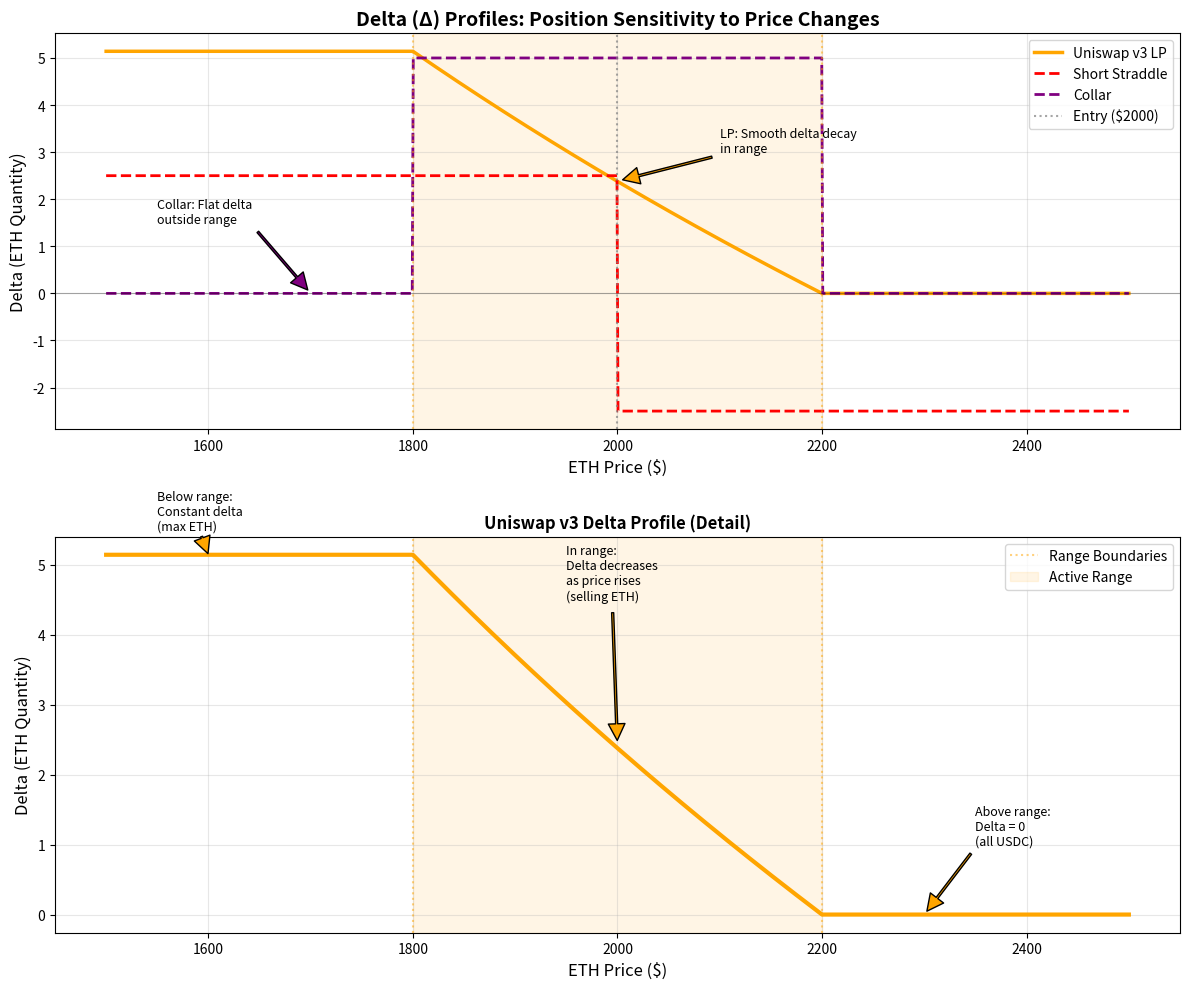

This chart was generated by the following Python code: (Note: this script raises an exception after producing the figure.)
import matplotlib.pyplot as plt
import numpy as np

def uniswap_v3_value(P_current, P_a, P_b, Investment_Value, P_entry):
    """Calculates the value of a Uniswap v3 position"""
    sqrt_Pa = np.sqrt(P_a)
    sqrt_Pb = np.sqrt(P_b)
    sqrt_P_entry = np.sqrt(P_entry)

    if P_entry <= P_a:
        x_init = Investment_Value / P_entry
        y_init = 0
        L = x_init * (sqrt_Pa * sqrt_Pb) / (sqrt_Pb - sqrt_Pa)
    elif P_entry >= P_b:
        x_init = 0
        y_init = Investment_Value
        L = y_init / (sqrt_Pb - sqrt_Pa)
    else:
        L = Investment_Value / ( (sqrt_P_entry - sqrt_Pa) + (1/sqrt_P_entry - 1/sqrt_Pb)*P_entry )

    sqrt_P = np.sqrt(P_current)

    values = []
    for p, sp in zip(P_current, sqrt_P):
        if p <= P_a:
            val = L * ( (sqrt_Pb - sqrt_Pa) / (sqrt_Pa * sqrt_Pb) ) * p
        elif p >= P_b:
            val = L * (sqrt_Pb - sqrt_Pa)
        else:
            val = L * (sp - sqrt_Pa) + L * (1/sp - 1/sqrt_Pb) * p
        values.append(val)

    return np.array(values), L

def uniswap_v3_delta(P_current, P_a, P_b, Investment_Value, P_entry):
    """
    Calculate delta (∂V/∂P) for Uniswap v3 position
    Delta represents the amount of the underlying asset (ETH) held
    """
    sqrt_Pa = np.sqrt(P_a)
    sqrt_Pb = np.sqrt(P_b)
    sqrt_P_entry = np.sqrt(P_entry)

    if P_entry <= P_a:
        L = (Investment_Value / P_entry) * (sqrt_Pa * sqrt_Pb) / (sqrt_Pb - sqrt_Pa)
    elif P_entry >= P_b:
        L = Investment_Value / (sqrt_Pb - sqrt_Pa)
    else:
        L = Investment_Value / ( (sqrt_P_entry - sqrt_Pa) + (1/sqrt_P_entry - 1/sqrt_Pb)*P_entry )

    deltas = []
    for p in P_current:
        if p <= P_a:
            # Below range: delta = x_max (constant)
            delta = L * (sqrt_Pb - sqrt_Pa) / (sqrt_Pa * sqrt_Pb)
        elif p >= P_b:
            # Above range: delta = 0 (no ETH held)
            delta = 0
        else:
            # In range: delta = L * (1/sqrt(P) - 1/sqrt(Pb))
            delta = L * (1/np.sqrt(p) - 1/sqrt_Pb)
        deltas.append(delta)

    return np.array(deltas)

def uniswap_v3_gamma(prices, P_a, P_b, Investment_Value, P_entry):
    """
    Calculate gamma (∂²V/∂P² or ∂Δ/∂P) for Uniswap v3
    Numerical derivative of delta
    """
    delta = uniswap_v3_delta(prices, P_a, P_b, Investment_Value, P_entry)
    gamma = np.gradient(delta, prices)
    return gamma

def short_straddle_delta(prices, strike, investment, entry_price):
    """Delta for short straddle (short put + short call at same strike)"""
    eth_quantity = investment / (2 * entry_price)

    deltas = []
    for p in prices:
        if p < strike:
            # Short put delta: positive (forced to buy ETH if exercised)
            # Increases as we go deeper ITM
            delta = eth_quantity  # Simplified: assuming delta approaches 1 when ITM
        else:
            # Short call delta: negative (forced to sell ETH if exercised)
            delta = -eth_quantity

        deltas.append(delta)

    return np.array(deltas)

def covered_call_delta(prices, strike, investment, entry_price):
    """Delta for covered call (long ETH + short call)"""
    eth_amount = investment / entry_price

    deltas = []
    for p in prices:
        if p < strike:
            # Below strike: just hold ETH, delta = 1 (per ETH)
            delta = eth_amount
        else:
            # Above strike: short call reduces delta
            # Simplified: delta approaches 0 as call goes deep ITM
            delta = 0

        deltas.append(delta)

    return np.array(deltas)

def collar_delta(prices, put_strike, call_strike, investment, entry_price):
    """Delta for collar (long ETH + long put + short call)"""
    eth_amount = investment / entry_price

    deltas = []
    for p in prices:
        if p <= put_strike:
            # Protected by put: delta = 0
            delta = 0
        elif p >= call_strike:
            # Capped by call: delta = 0
            delta = 0
        else:
            # In between: full ETH exposure
            delta = eth_amount

        deltas.append(delta)

    return np.array(deltas)

# ========================================================================
# GRAPH G: Delta Comparison
# ========================================================================
print("Generating Graph G: Delta (Δ) Comparison...")

prices_G = np.linspace(1500, 2500, 1000)
P_a_G = 1800
P_b_G = 2200
P_entry_G = 2000
investment_G = 10000

# Calculate deltas
lp_delta = uniswap_v3_delta(prices_G, P_a_G, P_b_G, investment_G, P_entry_G)
straddle_delta = short_straddle_delta(prices_G, P_entry_G, investment_G, P_entry_G)
collar_delta_vals = collar_delta(prices_G, P_a_G, P_b_G, investment_G, P_entry_G)

fig, (ax1, ax2) = plt.subplots(2, 1, figsize=(12, 10))

# Top plot: Delta profiles
ax1.plot(prices_G, lp_delta, label='Uniswap v3 LP', color='orange', linewidth=2.5)
ax1.plot(prices_G, straddle_delta, label='Short Straddle', linestyle='--', color='red', linewidth=2)
ax1.plot(prices_G, collar_delta_vals, label='Collar', linestyle='--', color='purple', linewidth=2)

ax1.axhline(y=0, color='black', linestyle='-', alpha=0.3, linewidth=0.8)
ax1.axvline(x=P_entry_G, color='gray', linestyle=':', alpha=0.7, label=f'Entry (${P_entry_G})')
ax1.axvline(x=P_a_G, color='orange', linestyle=':', alpha=0.5)
ax1.axvline(x=P_b_G, color='orange', linestyle=':', alpha=0.5)
ax1.axvspan(P_a_G, P_b_G, alpha=0.1, color='orange')

ax1.set_title('Delta (Δ) Profiles: Position Sensitivity to Price Changes', fontsize=14, fontweight='bold')
ax1.set_xlabel('ETH Price ($)', fontsize=12)
ax1.set_ylabel('Delta (ETH Quantity)', fontsize=12)
ax1.legend(fontsize=10)
ax1.grid(True, alpha=0.3)

ax1.annotate('LP: Smooth delta decay\nin range',
             xy=(2000, lp_delta[np.argmin(np.abs(prices_G - 2000))]),
             xytext=(2100, 3),
             arrowprops=dict(facecolor='orange', shrink=0.05, width=1.5),
             fontsize=9)

ax1.annotate('Collar: Flat delta\noutside range',
             xy=(1700, 0),
             xytext=(1550, 1.5),
             arrowprops=dict(facecolor='purple', shrink=0.05, width=1.5),
             fontsize=9)

# Bottom plot: Zoom into LP delta
ax2.plot(prices_G, lp_delta, color='orange', linewidth=3)
ax2.axvline(x=P_a_G, color='orange', linestyle=':', alpha=0.5, label='Range Boundaries')
ax2.axvline(x=P_b_G, color='orange', linestyle=':', alpha=0.5)
ax2.axvspan(P_a_G, P_b_G, alpha=0.1, color='orange', label='Active Range')

ax2.set_title('Uniswap v3 Delta Profile (Detail)', fontsize=12, fontweight='bold')
ax2.set_xlabel('ETH Price ($)', fontsize=12)
ax2.set_ylabel('Delta (ETH Quantity)', fontsize=12)
ax2.legend(fontsize=10)
ax2.grid(True, alpha=0.3)

ax2.annotate('Below range:\nConstant delta\n(max ETH)',
             xy=(1600, lp_delta[np.argmin(np.abs(prices_G - 1600))]),
             xytext=(1550, 5.5),
             arrowprops=dict(facecolor='orange', shrink=0.05, width=1.5),
             fontsize=9)

ax2.annotate('In range:\nDelta decreases\nas price rises\n(selling ETH)',
             xy=(2000, lp_delta[np.argmin(np.abs(prices_G - 2000))]),
             xytext=(1950, 4.5),
             arrowprops=dict(facecolor='orange', shrink=0.05, width=1.5),
             fontsize=9)

ax2.annotate('Above range:\nDelta = 0\n(all USDC)',
             xy=(2300, 0),
             xytext=(2350, 1),
             arrowprops=dict(facecolor='orange', shrink=0.05, width=1.5),
             fontsize=9)

plt.tight_layout()
plt.savefig('/home/<user>/scratch/plot_G_delta_comparison.png', dpi=150, bbox_inches='tight')
print("✓ Graph G saved to plot_G_delta_comparison.png")

# ========================================================================
# GRAPH H: Gamma Comparison
# ========================================================================
print("\nGenerating Graph H: Gamma (Γ) Comparison...")

prices_H = np.linspace(1500, 2500, 1000)

# Calculate gammas
lp_gamma = uniswap_v3_gamma(prices_H, P_a_G, P_b_G, investment_G, P_entry_G)
straddle_gamma = np.gradient(straddle_delta, prices_G)  # Numerical derivative
collar_gamma = np.gradient(collar_delta_vals, prices_G)

fig, (ax1, ax2) = plt.subplots(2, 1, figsize=(12, 10))

# Top plot: Gamma profiles
ax1.plot(prices_H, lp_gamma, label='Uniswap v3 LP', color='orange', linewidth=2.5)
ax1.plot(prices_G, straddle_gamma, label='Short Straddle', linestyle='--', color='red', linewidth=2, alpha=0.7)
ax1.plot(prices_G, collar_gamma, label='Collar', linestyle='--', color='purple', linewidth=2, alpha=0.7)

ax1.axhline(y=0, color='black', linestyle='-', alpha=0.3, linewidth=0.8)
ax1.axvline(x=P_entry_G, color='gray', linestyle=':', alpha=0.7, label=f'Entry (${P_entry_G})')
ax1.axvline(x=P_a_G, color='orange', linestyle=':', alpha=0.5)
ax1.axvline(x=P_b_G, color='orange', linestyle=':', alpha=0.5)
ax1.axvspan(P_a_G, P_b_G, alpha=0.1, color='orange')

ax1.set_title('Gamma (Γ) Profiles: Rate of Delta Change', fontsize=14, fontweight='bold')
ax1.set_xlabel('ETH Price ($)', fontsize=12)
ax1.set_ylabel('Gamma (∂Δ/∂P)', fontsize=12)
ax1.legend(fontsize=10)
ax1.grid(True, alpha=0.3)

ax1.annotate('Negative gamma:\nDelta decreases\nas price rises',
             xy=(2000, lp_gamma[np.argmin(np.abs(prices_H - 2000))]),
             xytext=(2100, -0.003),
             arrowprops=dict(facecolor='orange', shrink=0.05, width=1.5),
             fontsize=9,
             bbox=dict(boxstyle='round,pad=0.5', facecolor='yellow', alpha=0.3))

# Bottom plot: LP gamma detail with interpretation
ax2.plot(prices_H, lp_gamma, color='orange', linewidth=3)
ax2.fill_between(prices_H, 0, lp_gamma, where=(lp_gamma < 0), alpha=0.3, color='red', label='Short Gamma Zone')
ax2.axhline(y=0, color='black', linestyle='-', alpha=0.5, linewidth=1)
ax2.axvline(x=P_a_G, color='orange', linestyle=':', alpha=0.5)
ax2.axvline(x=P_b_G, color='orange', linestyle=':', alpha=0.5)
ax2.axvspan(P_a_G, P_b_G, alpha=0.1, color='orange', label='Active Range')

ax2.set_title('Uniswap v3 Gamma Profile: "Short Gamma" Exposure in Range', fontsize=12, fontweight='bold')
ax2.set_xlabel('ETH Price ($)', fontsize=12)
ax2.set_ylabel('Gamma (∂Δ/∂P)', fontsize=12)
ax2.legend(fontsize=10)
ax2.grid(True, alpha=0.3)

ax2.annotate('IN RANGE:\nNegative gamma\n= Bad for LP\n(sell low, buy high)',
             xy=(2000, lp_gamma[np.argmin(np.abs(prices_H - 2000))]),
             xytext=(2050, -0.0015),
             arrowprops=dict(facecolor='red', shrink=0.05, width=1.5),
             fontsize=9,
             bbox=dict(boxstyle='round,pad=0.5', facecolor='red', alpha=0.2))

ax2.annotate('OUT OF RANGE:\nGamma ≈ 0\n(no rebalancing)',
             xy=(1600, lp_gamma[np.argmin(np.abs(prices_H - 1600))]),
             xytext=(1550, 0.0005),
             arrowprops=dict(facecolor='orange', shrink=0.05, width=1.5),
             fontsize=9)

plt.tight_layout()
plt.savefig('/home/<user>/scratch/plot_H_gamma_comparison.png', dpi=150, bbox_inches='tight')
print("✓ Graph H saved to plot_H_gamma_comparison.png")

# ========================================================================
# GRAPH I: Greeks Summary Dashboard
# ========================================================================
print("\nGenerating Graph I: Greeks Summary Dashboard...")

fig = plt.figure(figsize=(14, 10))
gs = fig.add_gridspec(3, 2, hspace=0.3, wspace=0.3)

ax1 = fig.add_subplot(gs[0, :])  # Position Value (top, full width)
ax2 = fig.add_subplot(gs[1, 0])  # Delta (middle left)
ax3 = fig.add_subplot(gs[1, 1])  # Gamma (middle right)
ax4 = fig.add_subplot(gs[2, :])  # Greeks interpretation (bottom, full width)

prices_I = np.linspace(1500, 2500, 1000)

# Position Value
lp_vals, _ = uniswap_v3_value(prices_I, P_a_G, P_b_G, investment_G, P_entry_G)
ax1.plot(prices_I, lp_vals, color='orange', linewidth=3)
ax1.axvline(x=P_a_G, color='orange', linestyle=':', alpha=0.5)
ax1.axvline(x=P_b_G, color='orange', linestyle=':', alpha=0.5)
ax1.axvspan(P_a_G, P_b_G, alpha=0.1, color='orange')
ax1.set_title('Uniswap v3 Position Value (Range $1800-$2200)', fontsize=12, fontweight='bold')
ax1.set_xlabel('ETH Price ($)')
ax1.set_ylabel('Value ($)')
ax1.grid(True, alpha=0.3)

# Delta
lp_delta_I = uniswap_v3_delta(prices_I, P_a_G, P_b_G, investment_G, P_entry_G)
ax2.plot(prices_I, lp_delta_I, color='blue', linewidth=3)
ax2.axvline(x=P_a_G, color='orange', linestyle=':', alpha=0.5)
ax2.axvline(x=P_b_G, color='orange', linestyle=':', alpha=0.5)
ax2.axvspan(P_a_G, P_b_G, alpha=0.1, color='orange')
ax2.set_title('Delta (Δ): ETH Exposure', fontsize=11, fontweight='bold')
ax2.set_xlabel('ETH Price ($)')
ax2.set_ylabel('Delta (ETH)')
ax2.grid(True, alpha=0.3)

# Gamma
lp_gamma_I = uniswap_v3_gamma(prices_I, P_a_G, P_b_G, investment_G, P_entry_G)
ax3.plot(prices_I, lp_gamma_I, color='red', linewidth=3)
ax3.axhline(y=0, color='black', linestyle='-', alpha=0.3)
ax3.axvline(x=P_a_G, color='orange', linestyle=':', alpha=0.5)
ax3.axvline(x=P_b_G, color='orange', linestyle=':', alpha=0.5)
ax3.axvspan(P_a_G, P_b_G, alpha=0.1, color='orange')
ax3.fill_between(prices_I, 0, lp_gamma_I, where=(lp_gamma_I < 0), alpha=0.3, color='red')
ax3.set_title('Gamma (Γ): Delta Change Rate', fontsize=11, fontweight='bold')
ax3.set_xlabel('ETH Price ($)')
ax3.set_ylabel('Gamma')
ax3.grid(True, alpha=0.3)

# Greeks Interpretation Panel
ax4.axis('off')
interpretation_text = """
GREEKS INTERPRETATION FOR UNISWAP V3 LP POSITIONS:

DELTA (Δ) - Position Sensitivity & Hedging:
  • Represents amount of ETH held at each price
  • Below range: Maximum delta (all ETH) - acts like HODL
  • In range: Delta decreases as price rises (continuously selling ETH for USDC)
  • Above range: Zero delta (all USDC) - no ETH exposure
  • Hedging: To delta-hedge, short Δ amount of ETH perpetuals/futures

GAMMA (Γ) - Rebalancing Cost & Profitability:
  • Negative gamma IN RANGE = "Short gamma" exposure (like selling options)
  • Negative gamma means: buy high, sell low (bad for price movement alone)
  • This is the SOURCE of impermanent loss!
  • Positive: You collect fees from traders (compensates for negative gamma)
  • Zero gamma OUT OF RANGE = no rebalancing, no IL, but also no fees

THETA (θ) - Time Value:
  • Traditional options: Negative for buyers, positive for sellers (time decay)
  • LP positions: NO EXPIRATION, but earn fees over time (like positive theta)
  • Fee APR acts like "positive theta" that offsets negative gamma losses

VEGA (ν) - Volatility Sensitivity:
  • High volatility → More trading → More fees (GOOD)
  • High volatility → More rebalancing → More IL (BAD)
  • Net effect depends on fee tier and range width vs realized volatility

KEY INSIGHT: LP positions are SHORT GAMMA + POSITIVE THETA (fees)
             Profitable when: Fee income > Impermanent loss from rebalancing
"""

ax4.text(0.05, 0.95, interpretation_text,
         transform=ax4.transAxes,
         fontsize=9,
         verticalalignment='top',
         fontfamily='monospace',
         bbox=dict(boxstyle='round', facecolor='wheat', alpha=0.3))

plt.savefig('/home/<user>/scratch/plot_I_greeks_dashboard.png', dpi=150, bbox_inches='tight')
print("✓ Graph I saved to plot_I_greeks_dashboard.png")

print("\n" + "="*60)
print("All Greeks visualization graphs generated successfully!")
print("="*60)
